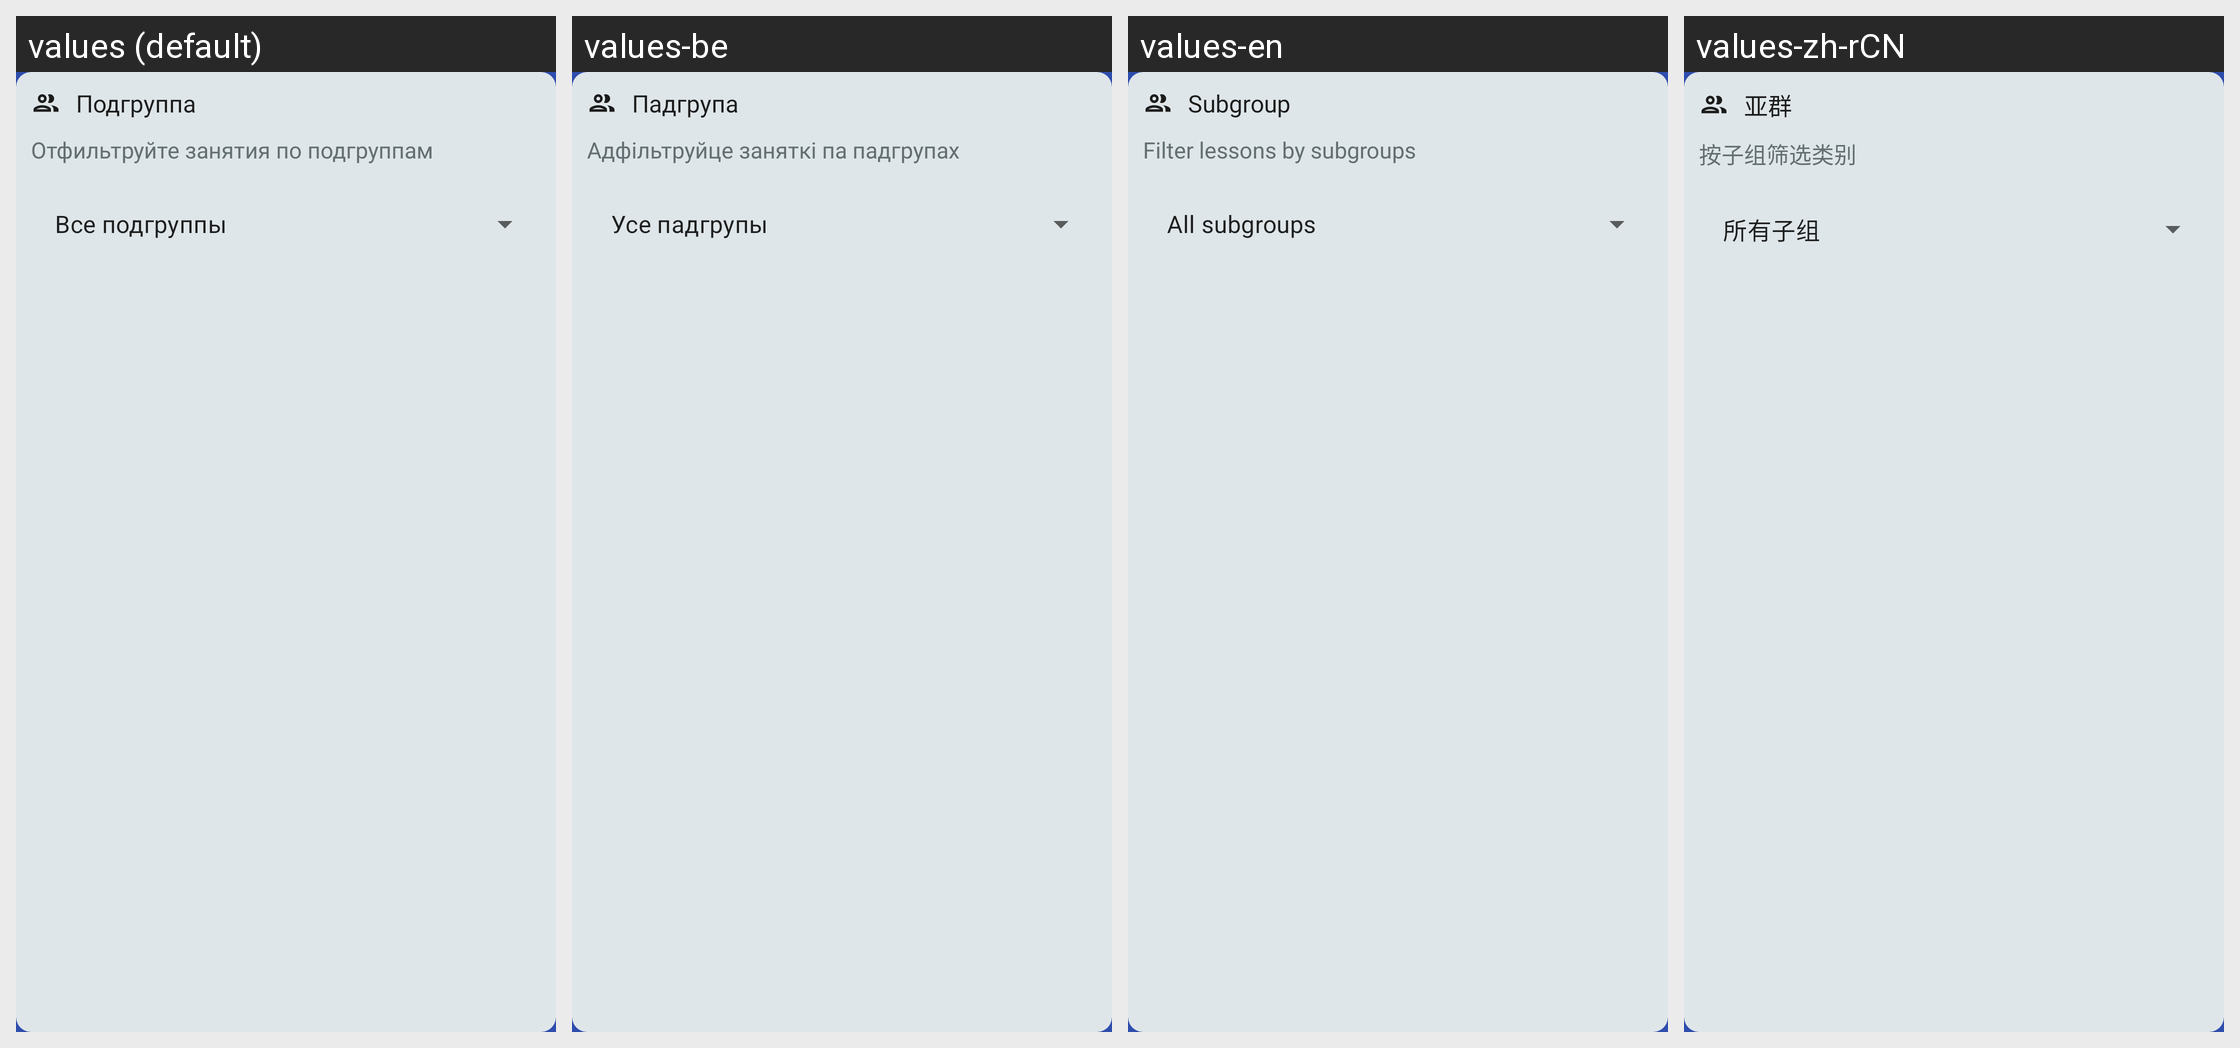

For this localized Android screen grid, give each drawn string resource with its value in every locale shown.
Android screen res/layout/fragment_schedule_settings_subgroup.xml rendered under 4 locales, left to right: values (default), values-be, values-en, values-zh-rCN. Device: Nexus 5 (rendered at 1080×1920; each locale shown at half size, 540×960, under a caption strip naming it); theme Theme.BSUIRSchedule.
Strings drawn on this screen, with the default value and each locale's value (text and hints the layout hard-codes, and strings that could not be matched under every locale, appear in the picture but are not listed):

settings_schedule_subgroup_title
  values: Подгруппа
  values-be: Падгрупа
  values-en: Subgroup
  values-zh-rCN: 亚群

settings_schedule_subgroup_caption
  values: Отфильтруйте занятия по подгруппам
  values-be: Адфільтруйце заняткі па падгрупах
  values-en: Filter lessons by subgroups
  values-zh-rCN: 按子组筛选类别

settings_all_subgroups
  values: Все подгруппы
  values-be: Усе падгрупы
  values-en: All subgroups
  values-zh-rCN: 所有子组
